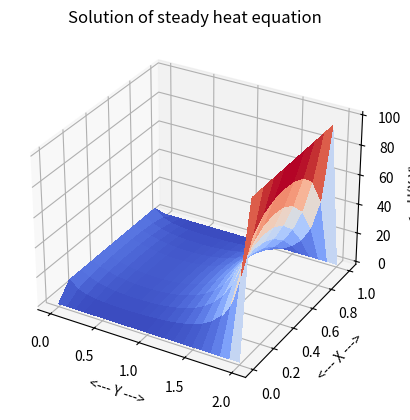

Here is the Python script that generated this plot:
#! /usr/bin/env python3
#


def boundary(nx, ny, x, y, A, rhs):

    # *****************************************************************************80
    #
    # BOUNDARY sets up the matrix and right hand side at boundary nodes.
    #
    #  Discussion:
    #
    #    For this simple problem, the boundary conditions specify that the solution
    #    is 10 on the left size, 100 on the right side, and 0 on the top and bottom.
    #
    #    Nodes are assigned a single index K, which increases as:
    #
    #    (NY-1)*NX+1  (NY-1)*NX+2  ...  NY * NX
    #           ....         ....  ...    .....
    #           NX+1         NX+2  ...   2 * NX
    #              1            2  ...       NX
    #
    #    The index K of a node on the lower boundary satisfies:
    #      1 <= K <= NX
    #    The index K of a node on the upper boundary satisfies:
    #      (NY-1)*NX+1 <= K <= NY * NX
    #    The index K of a node on the left boundary satisfies:
    #      mod ( K, NX ) = 1
    #    The index K of a node on the right boundary satisfies:
    #      mod ( K, NX ) = 0
    #
    #    If we number rows from bottom I = 1 to top I = NY
    #    and columns from left J = 1 to right J = NX, then the relationship
    #    between the single index K and the row and column indices I and J is:
    #      K = ( I - 1 ) * NX + J
    #    and
    #      J = 1 + mod ( K - 1, NX )
    #      I = 1 + ( K - J ) / NX
    #
    #  Licensing:
    #
    #    This code is distributed under the GNU LGPL license.
    #
    #  Modified:
    #
    #    12 March 2017
    #
    #  Author:
    #
    # [redacted]
    #
    #  Parameters:
    #
    #    Input, integer NX, NY, the number of grid points in X and Y.
    #
    #    Input, real X(NX), Y(NY), the coordinates of grid lines.
    #
    #    Input, real sparse A(N,N), the system matrix, with the entries for the
    #    interior nodes filled in.
    #
    #    Input, real RHS(N), the system right hand side, with the entries for the
    #    interior nodes filled in.
    #
    #    Output, real sparse A(N,N), the system matrix, with the entries for all
    #    nodes filled in.
    #
    #    Output, real RHS(N), the system right hand side, with the entries for
    #    all nodes filled in.
    #

    #
    #  Left boundary.
    #
    j = 0
    for i in range(0, ny):
        kc = i * nx + j
        xc = x[j]
        yc = y[i]
        A[kc, kc] = 1.0
        rhs[kc] = 10.0
#
#  Right boundary.
#
    j = nx - 1
    for i in range(0, ny):
        kc = i * nx + j
        xc = x[j]
        yc = y[i]
        A[kc, kc] = 1.0
        rhs[kc] = 100.0
#
#  Lower boundary.
#
    i = 0
    for j in range(0, nx):
        kc = i * nx + j
        xc = x[j]
        yc = y[i]
        A[kc, kc] = 1.0
        rhs[kc] = 0.0
#
#  Upper boundary.
#
    i = ny - 1
    for j in range(0, nx):
        kc = i * nx + j
        xc = x[j]
        yc = y[i]
        A[kc, kc] = 1.0
        rhs[kc] = 0.0

    return A, rhs


def fd2d_heat_steady(nx, ny, x, y, d, f):

    # *****************************************************************************80
    #
    # FD2D_HEAT_STEADY solves the steady 2D heat equation.
    #
    #  Discussion:
    #
    #    Nodes are assigned a singled index K, which increases as:
    #
    #    (NY-1)*NX+1  (NY-1)*NX+2  ...  NY * NX
    #           ....         ....  ...    .....
    #           NX+1         NX+2  ...   2 * NX
    #              1            2  ...       NX
    #
    #    Therefore, the neighbors of an interior node numbered C are
    #
    #             C+NY
    #              |
    #      C-1 --- C --- C+1
    #              |
    #             C-NY
    #
    #    Nodes on the lower boundary satisfy:
    #      1 <= K <= NX
    #    Nodes on the upper boundary satisfy:
    #      (NY-1)*NX+1 <= K <= NY * NX
    #    Nodes on the left boundary satisfy:
    #      mod ( K, NX ) = 1
    #    Nodes on the right boundary satisfy:
    #      mod ( K, NX ) = 0
    #
    #    If we number rows from bottom I = 1 to top I = NY
    #    and columns from left J = 1 to right J = NX, we have
    #      K = ( I - 1 ) * NX + J
    #    and
    #      J = 1 + mod ( K - 1, NX )
    #      I = 1 + ( K - J ) / NX
    #
    #  Licensing:
    #
    #    This code is distributed under the GNU LGPL license.
    #
    #  Modified:
    #
    #    12 March 2017
    #
    #  Author:
    #
    # [redacted]
    #
    #  Parameters:
    #
    #    Input, integer NX, NY, the number of grid points in X and Y.
    #
    #    Input, real X(NX), Y(NY), the coordinates of grid lines.
    #
    #    Input, function D(X,Y), evaluates the thermal conductivity.
    #
    #    Input, function F(X,Y), evaluates the heat source term.
    #
    #    Output, real U(NX,NY), the approximation to the solution at the grid points.
    #
    import numpy as np
#
#  Set the total number of unknowns.
#
    n = nx * ny
#
#  Allocate the matrix and right hand side.
#
    A = np.zeros([n, n])
    rhs = np.zeros(n)
#
#  Define the matrix at interior points.
#
    A, rhs = interior(nx, ny, x, y, d, f, A, rhs)
#
#  Handle boundary conditions.
#
    A, rhs = boundary(nx, ny, x, y, A, rhs)

# for i in range ( 0, 5 ):
#   for j in range ( 0, nx ):
#     kc = i * nx + j
#     xc = x[j]
#     yc = y[i]
#     print ( '  %d  %d  %d  %f  %f  %g  %g' % ( i, j, kc, xc, yc, A[kc,kc], rhs[kc] ) )
#
#  Solve the linear system.
#
    u = np.linalg.solve(A, rhs)

    u.shape = (ny, nx)

    return u


def fd2d_heat_steady_test01():

    # *****************************************************************************80
    #
    # FD2D_HEAT_STEADY_TEST01 demonstrates the use of FD2D_HEAT_STEADY.
    #
    #  Licensing:
    #
    #    This code is distributed under the GNU LGPL license.
    #
    #  Modified:
    #
    #    12 March 2017
    #
    #  Author:
    #
    # [redacted]
    #
    import numpy as np
    from mpl_toolkits.mplot3d import Axes3D
    import matplotlib.pyplot as plt
    from matplotlib import cm
#
#  Specify the spatial grid.
#
    nx = 21
    ny = 11
    xvec = np.linspace(0.0, 2.0, nx)
    yvec = np.linspace(0.0, 1.0, ny)
#
#  Solve the finite difference approximation to the steady 2D heat equation.
#
    umat = fd2d_heat_steady(nx, ny, xvec, yvec, d, f)
#
#  Plotting.
#
    xmat, ymat = np.meshgrid(xvec, yvec)

    fig = plt.figure()
    ax = fig.add_subplot(111, projection='3d')
    ax.plot_surface(xmat, ymat, umat, cmap=cm.coolwarm,
                    linewidth=0, antialiased=False)
    ax.set_xlabel('<--- Y --->')
    ax.set_ylabel('<--- X --->')
    ax.set_zlabel('<---U(X,Y)--->')
    ax.set_title('Solution of steady heat equation')
    plt.draw()
    plt.show(block=False)
    filename = 'fd2d_heat_steady_test01.png'
    fig.savefig(filename)

    print('')
    print('  Plotfile saved as "%s".' % (filename))

    return


def d(x, y):

    # *****************************************************************************80
    #
    # D evaluates the heat conductivity coefficient.
    #
    #  Licensing:
    #
    #    This code is distributed under the GNU LGPL license.
    #
    #  Modified:
    #
    #    23 July 2013
    #
    #  Author:
    #
    # [redacted]
    #
    #  Parameters:
    #
    #    Input, real X, Y, the evaluation point.
    #
    #    Output, real VALUE, the value of the heat conductivity at (X,Y).
    #
    value = 1.0

    return value


def f(x, y):

    # *****************************************************************************80
    #
    # F evaluates the heat source term.
    #
    #  Licensing:
    #
    #    This code is distributed under the GNU LGPL license.
    #
    #  Modified:
    #
    #    23 July 2013
    #
    #  Author:
    #
    # [redacted]
    #
    #  Parameters:
    #
    #    Input, real X, Y, the evaluation point.
    #
    #    Output, real VALUE, the value of the heat source term at (X,Y).
    #
    value = 0.0

    return value


def interior(nx, ny, x, y, d, f, A, rhs):

    # *****************************************************************************80
    #
    # INTERIOR sets up the matrix and right hand side at interior nodes.
    #
    #  Discussion:
    #
    #    Nodes are assigned a single index K, which increases as:
    #
    #    (NY-1)*NX+1  (NY-1)*NX+2  ...  NY * NX
    #           ....         ....  ...    .....
    #           NX+1         NX+2  ...   2 * NX
    #              1            2  ...       NX
    #
    #    Therefore, the neighbors of an interior node numbered C are
    #
    #             C+NY
    #              |
    #      C-1 --- C --- C+1
    #              |
    #             C-NY
    #
    #    If we number rows from bottom I = 1 to top I = NY
    #    and columns from left J = 1 to right J = NX, then the relationship
    #    between the single index K and the row and column indices I and J is:
    #      K = ( I - 1 ) * NX + J
    #    and
    #      J = 1 + mod ( K - 1, NX )
    #      I = 1 + ( K - J ) / NX
    #
    #  Licensing:
    #
    #    This code is distributed under the GNU LGPL license.
    #
    #  Modified:
    #
    #    12 March 2017
    #
    #  Author:
    #
    # [redacted]
    #
    #  Parameters:
    #
    #    Input, integer NX, NY, the number of grid points in X and Y.
    #
    #    Input, real X(NX), Y(NY), the coordinates of grid lines.
    #
    #    Input, function pointer @D(X,Y), evaluates the thermal conductivity.
    #
    #    Input, function pointer @F(X,Y), evaluates the heat source term.
    #
    #    Input, real sparse A(N,N), the system matrix, without any entries set.
    #
    #    Input, real RHS(N), the system right hand side, without any entries set.
    #
    #    Output, real sparse A(N,N), the system matrix, with the entries for the
    #    interior nodes filled in.
    #
    #    Output, real RHS(N), the system right hand side, with the entries for the
    #    interior nodes filled in.
    #
    import numpy as np
#
#  For now, assume X and Y are equally spaced.
#
    dx = x[1] - x[0]
    dy = y[1] - y[0]

    for ic in range(1, ny - 1):
        for jc in range(1, nx - 1):

            ino = ic + 1
            iso = ic - 1
            je = jc + 1
            jw = jc - 1

            kc = ic * nx + jc
            ke = kc + 1
            kw = kc - 1
            kn = kc + nx
            ks = kc - nx

            dce = d(0.5 * (x[jc] + x[je]), y[ic])
            dcw = d(0.5 * (x[jc] + x[jw]), y[ic])
            dcn = d(x[jc], 0.5 * (y[ic] + y[ino]))
            dcs = d(x[jc], 0.5 * (y[ic] + y[iso]))

            A[kc, kc] = (dce + dcw) / dx / dx + (dcn + dcs) / dy / dy
            A[kc, ke] = - dce / dx / dx
            A[kc, kw] = - dcw / dx / dx
            A[kc, kn] = - dcn / dy / dy
            A[kc, ks] = - dcs / dy / dy

            rhs[kc] = f(x[jc], y[ic])

    return A, rhs


def timestamp():

    # *****************************************************************************80
    #
    # TIMESTAMP prints the date as a timestamp.
    #
    #  Licensing:
    #
    #    This code is distributed under the GNU LGPL license.
    #
    #  Modified:
    #
    #    06 April 2013
    #
    #  Author:
    #
    # [redacted]
    #
    #  Parameters:
    #
    #    None
    #
    import time

    t = time.time()
    print(time.ctime(t))

    return None


if (__name__ == '__main__'):
    timestamp()

    # *****************************************************************************80
    #
    # FD2D_HEAT_STEADY_TEST tests the FD2D_HEAT_STEADY library.
    #
    #  Licensing:
    #
    #    This code is distributed under the GNU LGPL license.
    #
    #  Modified:
    #
    #    27 August 2013
    #
    #  Author:
    #
    # [redacted]
    #

    print('')
    print('FD2D_HEAT_STEADY_TEST:')
    print('  Python version')
    print('  Test the FD2D_HEAT_STEADY library.')

    fd2d_heat_steady_test01()

    print('')
    print('FD2D_HEAT_STEADY_TEST:')
    print('  Normal end of execution.')
	
    timestamp()
